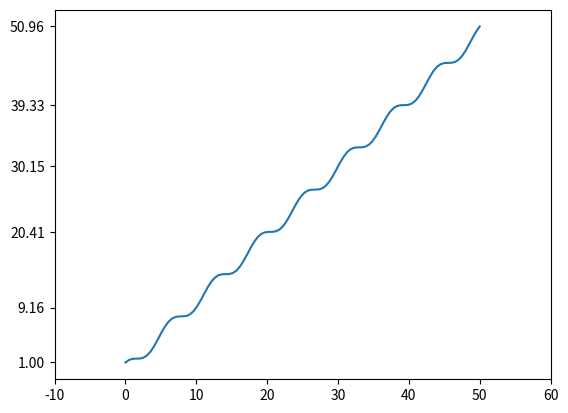

Recreate this plot in Python.
# 4. 绘制函数y=x+cosx,\ x\in[0\ 50]描述的曲线图。y轴上只显示当x等于 0，10,20,30,40,50时对应的函数值，将横坐标的范围设置为[-10 60]。参考命令xlim，设置ytick属性。

import matplotlib.pyplot as plt
import numpy as np

x = np.linspace(0, 50, 100)
yf = lambda x: x + np.cos(x)
y = x + np.cos(x)
plt.plot(x, y)
plt.xlim(-10, 60)
# y轴上只显示当x等于 0,10,20,30,40,50时对应的函数值
plt.yticks(yf([0, 10, 20, 30, 40, 50]))
plt.show()
